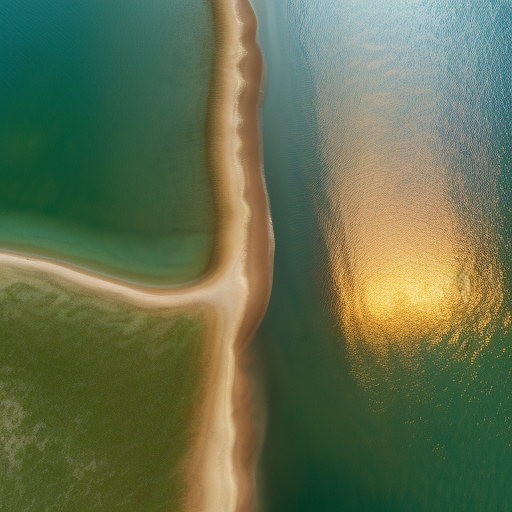
Generation parameters embedded in this image by AUTOMATIC1111 Stable Diffusion web UI or a fork of it (Forge, ...) (PNG 'parameters' text chunk):
Top-down drone satellite view, water bodies, serene lakes, shimmering waters, cinematic lighting, day, sunset, tranquil reflections, gentle waves, sandy shores, immersive perspective.
Negative prompt: circular city
Steps: 20, Sampler: Euler a, CFG scale: 7, Seed: 3868507997, Size: 512x512, Model hash: d7fc69397d, Model: realisticVisionV50_v50VAE, Version: v1.5.1